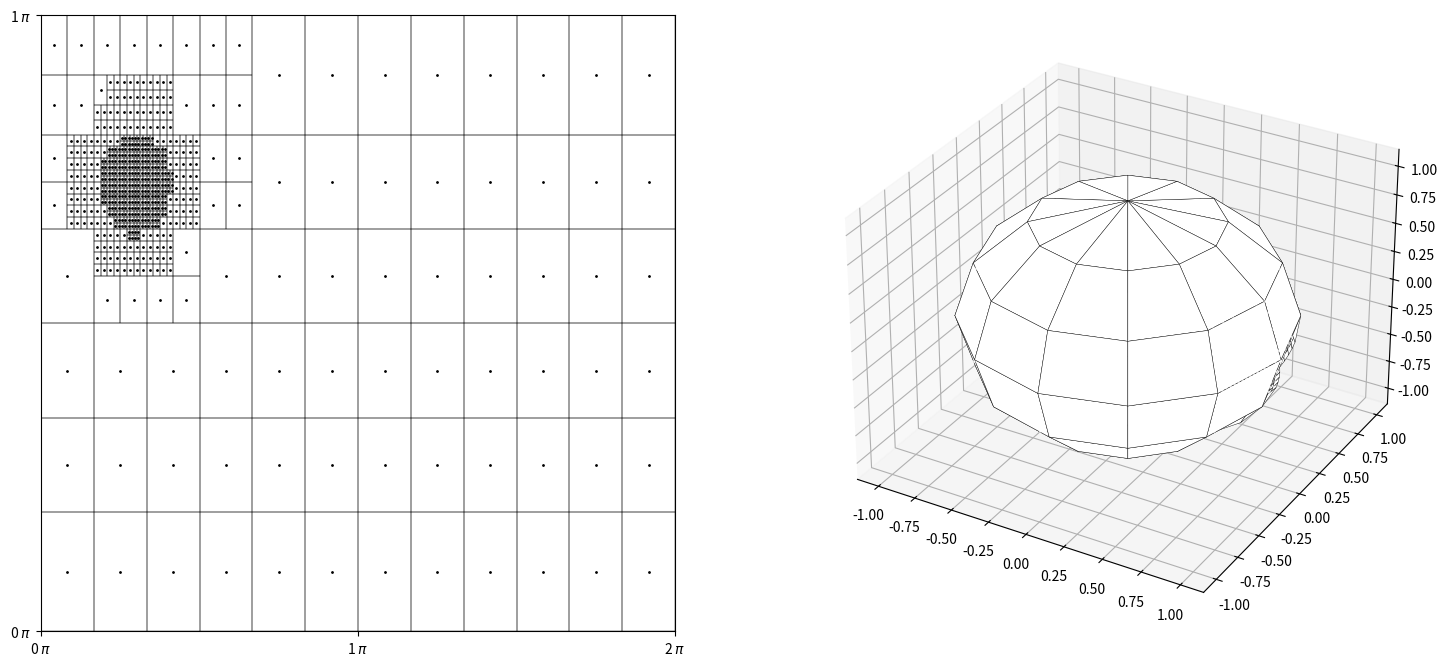

This figure's Python source:
#!/anaconda3/bin/python3
import numpy as np 
import math
import matplotlib.pyplot as plt
from mpl_toolkits.mplot3d import Axes3D
import matplotlib.ticker as tck

from matplotlib.collections import PatchCollection
from matplotlib.patches import Polygon

import mpl_toolkits.mplot3d.art3d as art3d

# ######################################################### Class def
class Quad:
    def __init__(self, vertices,weight=1.0,loud=False):
        #Make edges
        NV = len(vertices)
        edges = []
        edgecentres = []
        for i in range(0,NV):
            if i<(NV-1):
                edges.append([vertices[i],vertices[i+1]])
                edgecentres.append(0.5*(vertices[i]+vertices[i+1]))
            else:
                edges.append([vertices[i],vertices[0]])
                edgecentres.append(0.5*(vertices[i]+vertices[0]))

        #Compute 2d centroid
        centroid2d = np.zeros(2)
        for v in vertices:
            centroid2d += v 
        centroid2d /= len(vertices)

        if loud:
            print(centroid2d)
            print(vertices)

        #Compute 3d vertices
        vertices3d = []
        for v in vertices:
            varphi = v[0]
            theta  = v[1]
            vertices3d.append([math.sin(theta)*math.cos(varphi),
                               math.sin(theta)*math.sin(varphi),
                               math.cos(theta)])

        #Compute 3d centroid
        centroid3d = np.zeros(3)
        for v in vertices3d:
            centroid3d += v
        centroid3d /= len(vertices3d)

        self.edges2d = edges
        self.edgecenters2d = edgecentres
        self.vertices2d = vertices
        self.centroid2d = centroid2d
        self.vertices3d = vertices3d
        self.centroid3d = centroid3d
        self.weight = weight

# ######################################################### 
def SplitElement(cell):
    new_cells = []
    for k in range(0,4):
        ref_back_edge = 3 if (k==0) else k-1
        new_verts = [cell.vertices2d[k],
                     cell.edgecenters2d[k],
                     cell.centroid2d,
                     cell.edgecenters2d[ref_back_edge]]

        new_cell = Quad(new_verts,weight=cell.weight/4.0)             
        new_cells.append(new_cell)

    return new_cells

# #########################################################
def RefineInCone(in_elements,varphi,theta,cone_radius):
    num_elements = len(in_elements)

    new_element_set = []

    num_cells_refined = 0

    ref_vec = np.array([math.sin(theta)*math.cos(varphi),
                        math.sin(theta)*math.sin(varphi),
                        math.cos(theta)])

    for k in range(0,num_elements):
        cell = in_elements[k]

        if (np.dot(ref_vec,cell.centroid3d) > math.cos(cone_radius)):
            new_cells = SplitElement(cell)
            for new_cell in new_cells:
                new_element_set.append(new_cell)
            num_cells_refined += 1
        else:
            new_element_set.append(cell)

    print("Total number of angles after refinement: ",len(new_element_set))
    return new_element_set

# #########################################################
def RefineInConeAboutVec(in_elements,ref_vec,cone_radius):
    num_elements = len(in_elements)

    new_element_set = []

    num_cells_refined = 0

    for k in range(0,num_elements):
        cell = in_elements[k]

        if (np.dot(ref_vec,cell.centroid3d) > math.cos(cone_radius)):
            new_cells = SplitElement(cell)
            for new_cell in new_cells:
                new_element_set.append(new_cell)
            num_cells_refined += 1
        else:
            new_element_set.append(cell)

    print("Total number of angles after refinement: ",len(new_element_set))
    return new_element_set

# ========================================== Define elements
# kNa = 3
# kNp = 3

# dvarphi = 2.0*math.pi/(4*kNa)
# dtheta  = math.pi/(2*kNp)

# elements = []
# for i in range(0,4*kNa):
#     for j in range(0,2*kNp):
#         # Define vertices
#         vertices2d = []
#         vertices2d.append(np.array([(i  )*dvarphi,(j  )*dtheta]))
#         vertices2d.append(np.array([(i+1)*dvarphi,(j  )*dtheta]))
#         vertices2d.append(np.array([(i+1)*dvarphi,(j+1)*dtheta]))
#         vertices2d.append(np.array([(i  )*dvarphi,(j+1)*dtheta]))

#         elements.append(Quad(vertices2d))

azi_angles = [0.261799,
            0.785398,
            1.309,
            1.8326,
            2.35619,
            2.87979,
            3.40339,
            3.92699,
            4.45059,
            4.97419,
            5.49779,
            6.02139]
pol_angles = [0.369607,
            0.848367,
            1.32985,
            1.81174,
            2.29323,
            2.77199]
weights = [8.971E-02,
    1.889E-01,
    2.450E-01,
    2.450E-01,
    1.889E-01,
    8.971E-02,
    8.971E-02,
    1.889E-01,
    2.450E-01,
    2.450E-01,
    1.889E-01,
    8.971E-02,
    8.971E-02,
    1.889E-01,
    2.450E-01,
    2.450E-01,
    1.889E-01,
    8.971E-02,
    8.971E-02,
    1.889E-01,
    2.450E-01,
    2.450E-01,
    1.889E-01,
    8.971E-02,
    8.971E-02,
    1.889E-01,
    2.450E-01,
    2.450E-01,
    1.889E-01,
    8.971E-02,
    8.971E-02,
    1.889E-01,
    2.450E-01,
    2.450E-01,
    1.889E-01,
    8.971E-02,
    8.971E-02,
    1.889E-01,
    2.450E-01,
    2.450E-01,
    1.889E-01,
    8.971E-02,
    8.971E-02,
    1.889E-01,
    2.450E-01,
    2.450E-01,
    1.889E-01,
    8.971E-02,
    8.971E-02,
    1.889E-01,
    2.450E-01,
    2.450E-01,
    1.889E-01,
    8.971E-02,
    8.971E-02,
    1.889E-01,
    2.450E-01,
    2.450E-01,
    1.889E-01,
    8.971E-02,
    8.971E-02,
    1.889E-01,
    2.450E-01,
    2.450E-01,
    1.889E-01,
    8.971E-02,
    8.971E-02,
    1.889E-01,
    2.450E-01,
    2.450E-01,
    1.889E-01,
    8.971E-02]

kNa = len(azi_angles)
kNp = len(pol_angles)

azic = []
azic.append(0.0)
for i in range(0,kNa):
    if (i<(kNa-1)):
        azic.append(0.5*(azi_angles[i]+azi_angles[i+1]))
    else:
        azic.append(2.0*math.pi)

polc = []
polc.append(0.0)
for i in range(0,kNp):
    if (i<(kNp-1)):
        polc.append(0.5*(pol_angles[i]+pol_angles[i+1]))
    else:
        polc.append(math.pi)

elements = []
k=0
for i in range(0,kNa):
    for j in range(0,kNp):
        # Define vertices
        vertices2d = []
        vertices2d.append(np.array([azic[i  ]  , polc[j  ] ]))
        vertices2d.append(np.array([azic[i+1]  , polc[j  ] ]))
        vertices2d.append(np.array([azic[i+1]  , polc[j+1] ]))
        vertices2d.append(np.array([azic[i  ]  , polc[j+1] ]))

        elements.append(Quad(vertices2d,weight=weights[k]))
        k+=1


roi_center = np.array([65.5,85.5,0.5])
src_center = np.array([10.5,10.5,79.5])
ref_vector = roi_center - src_center
ref_vector = ref_vector/np.linalg.norm(ref_vector)

elements = RefineInConeAboutVec(elements,ref_vector,3*math.pi/12)
elements = RefineInConeAboutVec(elements,ref_vector,2*math.pi/12)
elements = RefineInConeAboutVec(elements,ref_vector,2*math.pi/12)
elements = RefineInConeAboutVec(elements,ref_vector,1*math.pi/12)

# =============================================== Printing custom quadratures
print("azi_angles={",end='')
i = 0
j = 0
for cell in elements:
    i += 1
    j += 1

    print("{:.8f}".format(cell.centroid2d[0]),end='')
    if j != len(elements):
        print(", ",end='')

    if i == 8:
        i=0
        print("\n            ",end='')
print("}")

print("pol_angles={",end='')
i = 0
j = 0
for cell in elements:
    i += 1
    j += 1

    print("{:.8f}".format(cell.centroid2d[1]),end='')
    if j != len(elements):
        print(", ",end='')

    if i == 8:
        i=0
        print("\n            ",end='')
print("}")

total_weight = 0.0
print("weights   ={",end='')
i = 0
j = 0
for cell in elements:
    i += 1
    j += 1

    total_weight += cell.weight

    print("{:.8f}".format(cell.weight),end='')
    if j != len(elements):
        print(", ",end='')

    if i == 8:
        i=0
        print("\n            ",end='')
print("}")
print(total_weight,total_weight/math.pi/4.0)

# =============================================== Create plotting entities
points2d = [[],[]]
points3d = [[],[],[]]
elements_2dcolls = []
elements_3dcolls = []
for cell in elements:
    vertices2d = []
    for v in cell.vertices2d:
        vertices2d.append(v/math.pi)
    poly = Polygon(vertices2d,closed=True,linestyle='-',fill=False)
    patch = []
    patch.append(poly)
    coll = PatchCollection(patch)
    coll.set_facecolor([0,0,0,0])
    coll.set_edgecolor([0,0,0,1])
    coll.set_linewidth(0.3)

    elements_2dcolls.append(coll)

    polyh = art3d.Poly3DCollection([cell.vertices3d])
    # w = cell.weight/max(weights)
    w = 1.0
    polyh.set_facecolor((w,w,w,1.0))
    polyh.set_edgecolor((0.0,0.0,0.0,1.0))
    polyh.set_linewidth(0.3)
    polyh.set_alpha(1.0)
    polyh.set_clip_on(True)
    elements_3dcolls.append(polyh)


    points2d[0].append(cell.centroid2d[0]/math.pi)
    points2d[1].append(cell.centroid2d[1]/math.pi)

    points3d[0].append(cell.centroid3d[0]*1.0)
    points3d[1].append(cell.centroid3d[1]*1.0)
    points3d[2].append(cell.centroid3d[2]*1.0)

# =============================================== Plotting
fig = plt.figure(figsize=(18,8))
ax2d = fig.add_subplot(121)
ax2d.xaxis.set_major_formatter(tck.FormatStrFormatter('%g $\pi$'))
ax2d.xaxis.set_major_locator(tck.MultipleLocator(base=1.0))
ax2d.yaxis.set_major_formatter(tck.FormatStrFormatter('%g $\pi$'))
ax2d.yaxis.set_major_locator(tck.MultipleLocator(base=1.0))
ax2d.axes.set_xlim([0.0,2.0])
ax2d.axes.set_ylim([0.0,1.0])

ax2d.scatter(points2d[:][0], points2d[:][1],1.0,c='k')
for coll in elements_2dcolls:
    ax2d.add_collection(coll)


ax3d = fig.add_subplot(122, projection='3d')


ax3d.scatter(points3d[:][0],points3d[:][1],points3d[:][2],s=1.0,depthshade=True,c='w')
for polyh in elements_3dcolls:
    ax3d.add_collection3d(polyh)

plt.show()
